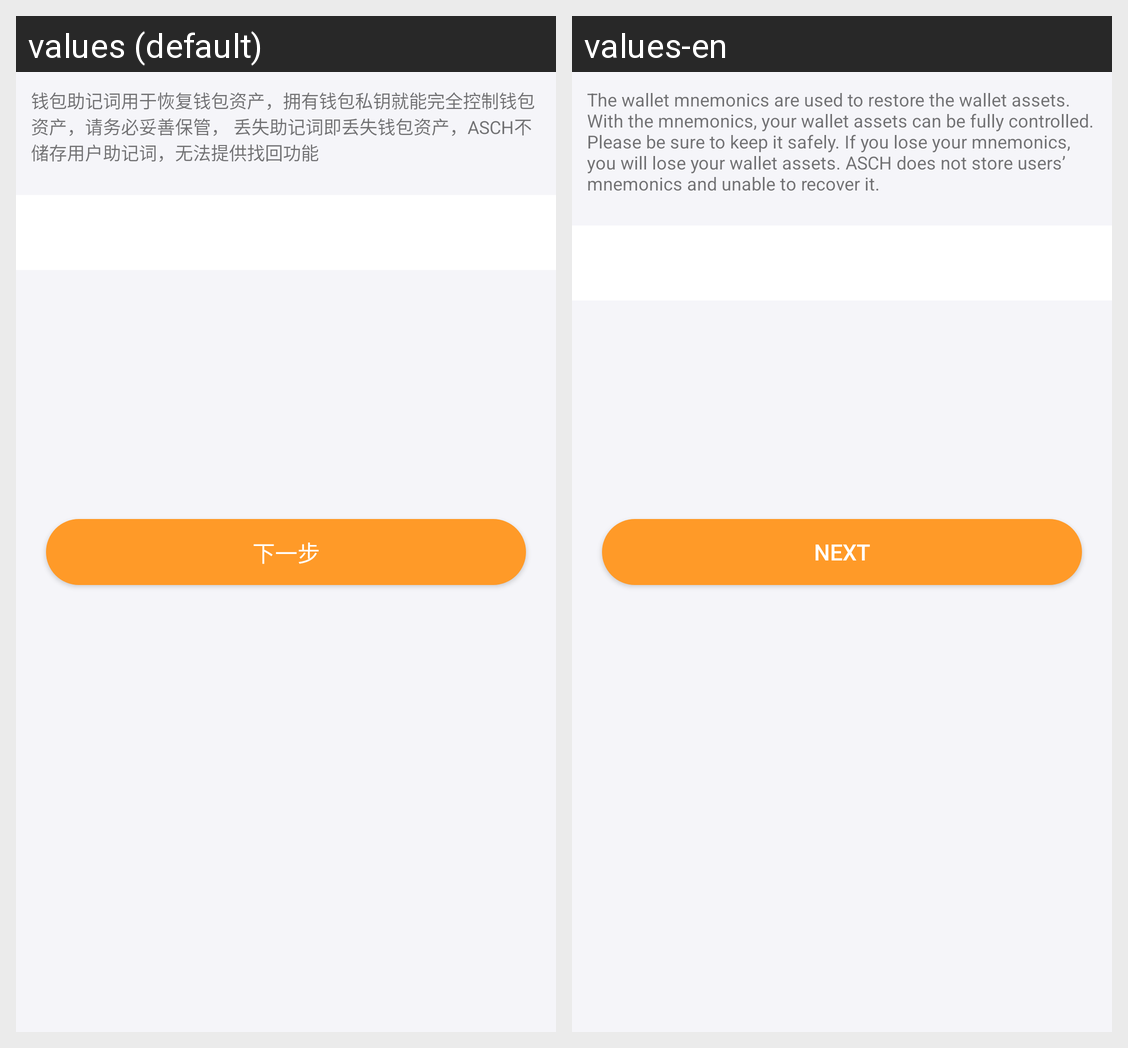

Translations of the strings shown on this Android screen, per locale in the grid:
Android screen res/layout/fragment_account_backup_show_mnemonic.xml rendered under 2 locales, left to right: values (default), values-en. Device: Nexus 5 (rendered at 1080×1920; each locale shown at half size, 540×960, under a caption strip naming it); theme AppTheme.
Strings drawn on this screen, with the default value and each locale's value (text and hints the layout hard-codes, and strings that could not be matched under every locale, appear in the picture but are not listed):

backup_info
  values: 钱包助记词用于恢复钱包资产，拥有钱包私钥就能完全控制钱包资产，请务必妥善保管， 丢失助记词即丢失钱包资产，ASCH不储存用户助记词，无法提供找回功能
  values-en: The wallet mnemonics are used to restore the wallet assets. With the mnemonics, your wallet assets can be fully controlled. Please be sure to keep it safely. If you lose your mnemonics, you will lose your wallet assets. ASCH does not store users’ mnemonics and unable to recover it.

next
  values: 下一步
  values-en: Next
